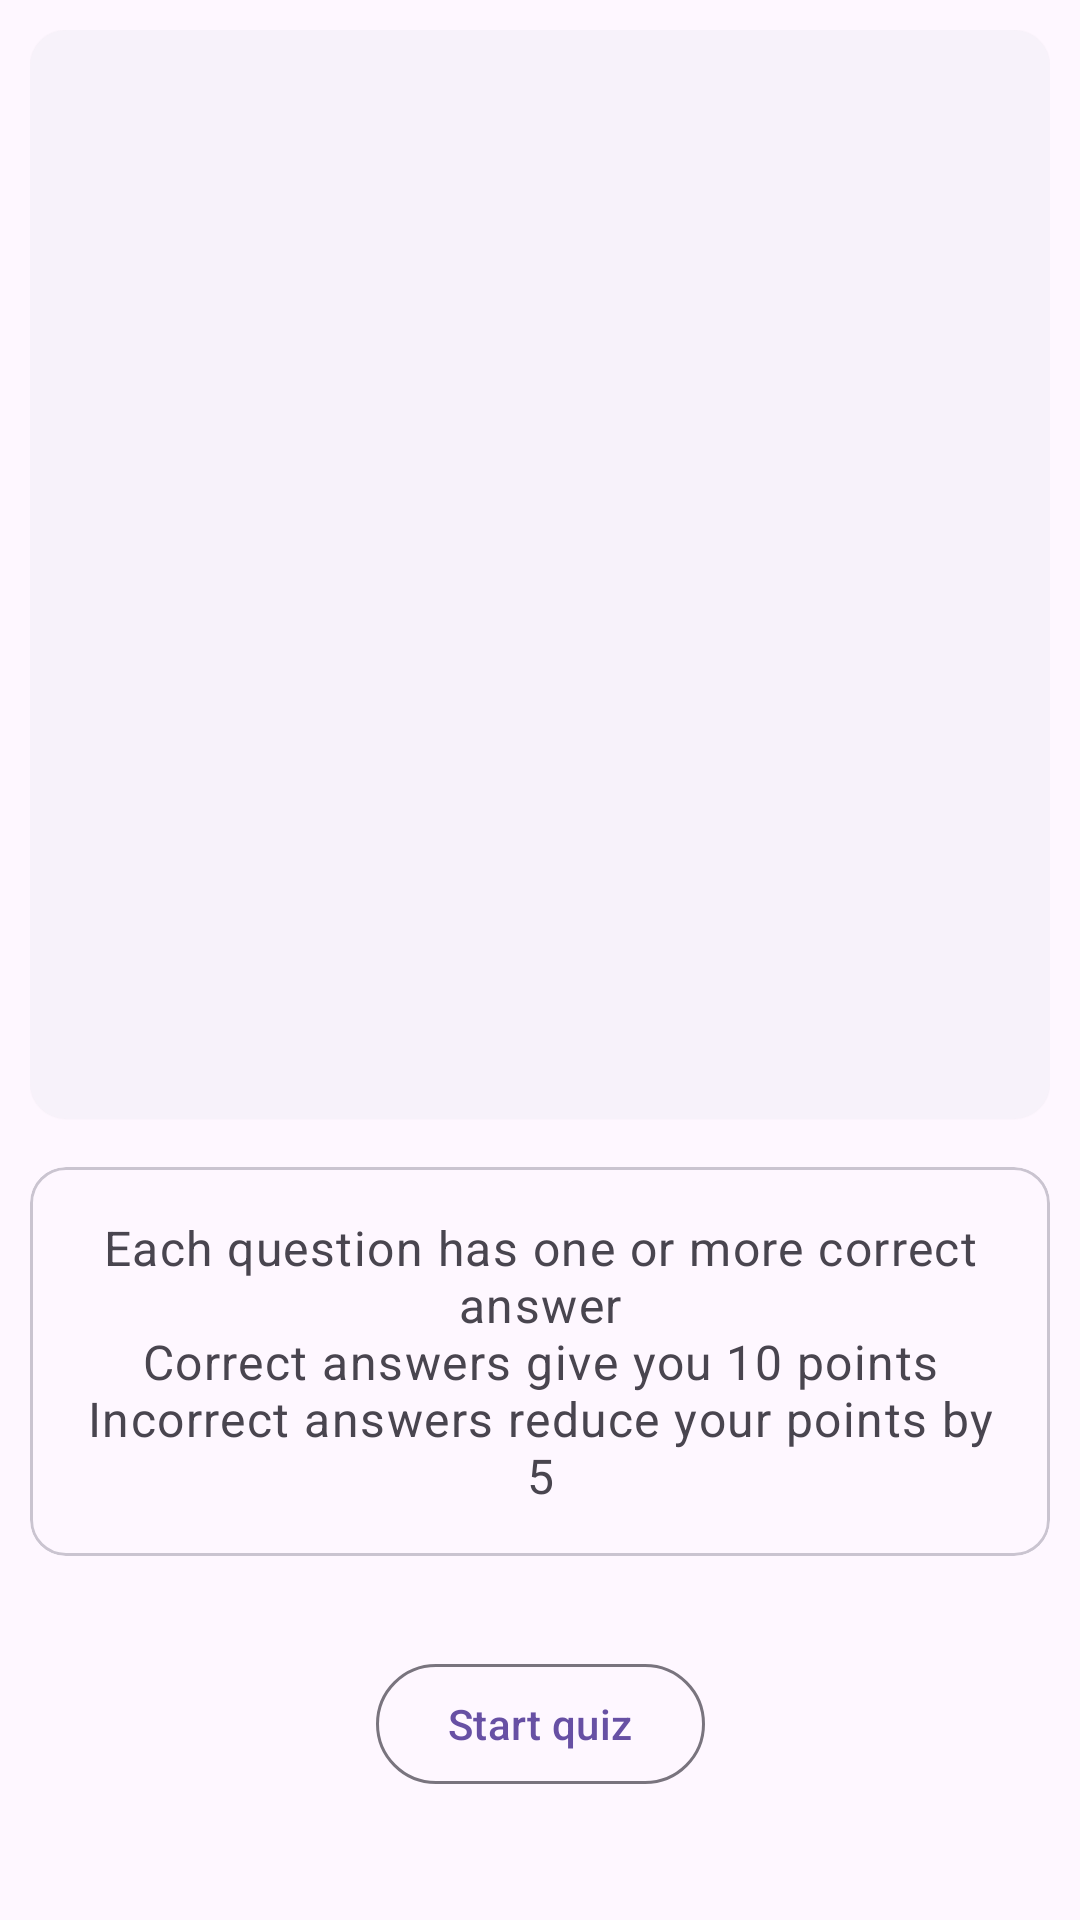

Layout XML and referenced resources for this Android screen:
<!-- AndroidManifest.xml: application theme Theme.Croviz -->
<!-- res/layout/fragment_quiz_preparation.xml -->
<?xml version="1.0" encoding="utf-8"?>
<androidx.constraintlayout.widget.ConstraintLayout xmlns:android="http://schemas.android.com/apk/res/android"
    xmlns:app="http://schemas.android.com/apk/res-auto"
    xmlns:tools="http://schemas.android.com/tools"
    android:layout_width="match_parent"
    android:layout_height="match_parent"
    android:padding="10dp"
    tools:context=".ui.fragment.QuizPreparationFragment">

    <com.google.android.material.card.MaterialCardView
        android:id="@+id/card_quiz_details"
        style="?attr/materialCardViewElevatedStyle"
        android:layout_width="match_parent"
        android:layout_height="wrap_content"
        app:layout_constraintEnd_toEndOf="parent"
        app:layout_constraintStart_toStartOf="parent"
        app:layout_constraintTop_toTopOf="parent">

        <LinearLayout
            android:layout_width="match_parent"
            android:layout_height="wrap_content"
            android:orientation="vertical">

            <ImageView
                android:id="@+id/quiz_image"
                android:layout_width="match_parent"
                android:layout_height="250dp"
                android:contentDescription="@string/quiz_image"
                android:scaleType="centerCrop" />

            <LinearLayout
                android:layout_width="match_parent"
                android:layout_height="wrap_content"
                android:orientation="vertical"
                android:padding="16dp">

                <TextView
                    android:id="@+id/quiz_name"
                    android:layout_width="wrap_content"
                    android:layout_height="wrap_content"
                    android:textAppearance="?attr/textAppearanceHeadline6" />

                <TextView
                    android:id="@+id/quiz_category"
                    android:layout_width="wrap_content"
                    android:layout_height="wrap_content"
                    android:layout_marginTop="8dp"
                    android:textAppearance="?attr/textAppearanceBody2"
                    android:textColor="?android:attr/textColorSecondary" />

                <TextView
                    android:id="@+id/quiz_creator"
                    android:layout_width="wrap_content"
                    android:layout_height="wrap_content"
                    android:layout_marginTop="8dp"
                    android:textAppearance="?attr/textAppearanceBody2"
                    android:textColor="?android:attr/textColorSecondary" />
            </LinearLayout>
        </LinearLayout>
    </com.google.android.material.card.MaterialCardView>

    <com.google.android.material.card.MaterialCardView
        android:id="@+id/card_quiz_prep"
        style="?attr/materialCardViewOutlinedStyle"
        android:layout_width="match_parent"
        android:layout_height="wrap_content"
        android:layout_marginTop="16dp"
        app:layout_constraintEnd_toEndOf="parent"
        app:layout_constraintStart_toStartOf="parent"
        app:layout_constraintTop_toBottomOf="@id/card_quiz_details">

        <TextView
            android:id="@+id/tv_quiz_prep"
            android:layout_width="wrap_content"
            android:layout_height="wrap_content"
            android:gravity="center"
            android:padding="16dp"
            android:text="@string/quiz_description"
            android:textAppearance="?attr/textAppearanceBody1"
            android:textColor="?android:attr/textColorSecondary" />

    </com.google.android.material.card.MaterialCardView>

    <com.google.android.material.button.MaterialButton
        android:id="@+id/btn_start_quiz"
        style="@style/Widget.Material3.Button.OutlinedButton"
        android:layout_width="wrap_content"
        android:layout_height="wrap_content"
        android:layout_marginTop="32dp"
        android:text="@string/start_quiz"
        app:layout_constraintEnd_toEndOf="parent"
        app:layout_constraintStart_toStartOf="parent"
        app:layout_constraintTop_toBottomOf="@id/card_quiz_prep" />
</androidx.constraintlayout.widget.ConstraintLayout>
<!-- resources referenced by this layout -->
<resources>
  <string name="quiz_description">Each question has one or more correct answer\nCorrect answers give you 10 points\nIncorrect answers reduce your points by 5</string>
  <string name="quiz_image">Quiz image</string>
  <string name="start_quiz">Start quiz</string>
  <style name="Theme.Croviz" parent="Base.Theme.Croviz" />
  <style name="Base.Theme.Croviz" parent="Theme.Material3.DayNight.NoActionBar">
          
          
      </style>
</resources>
